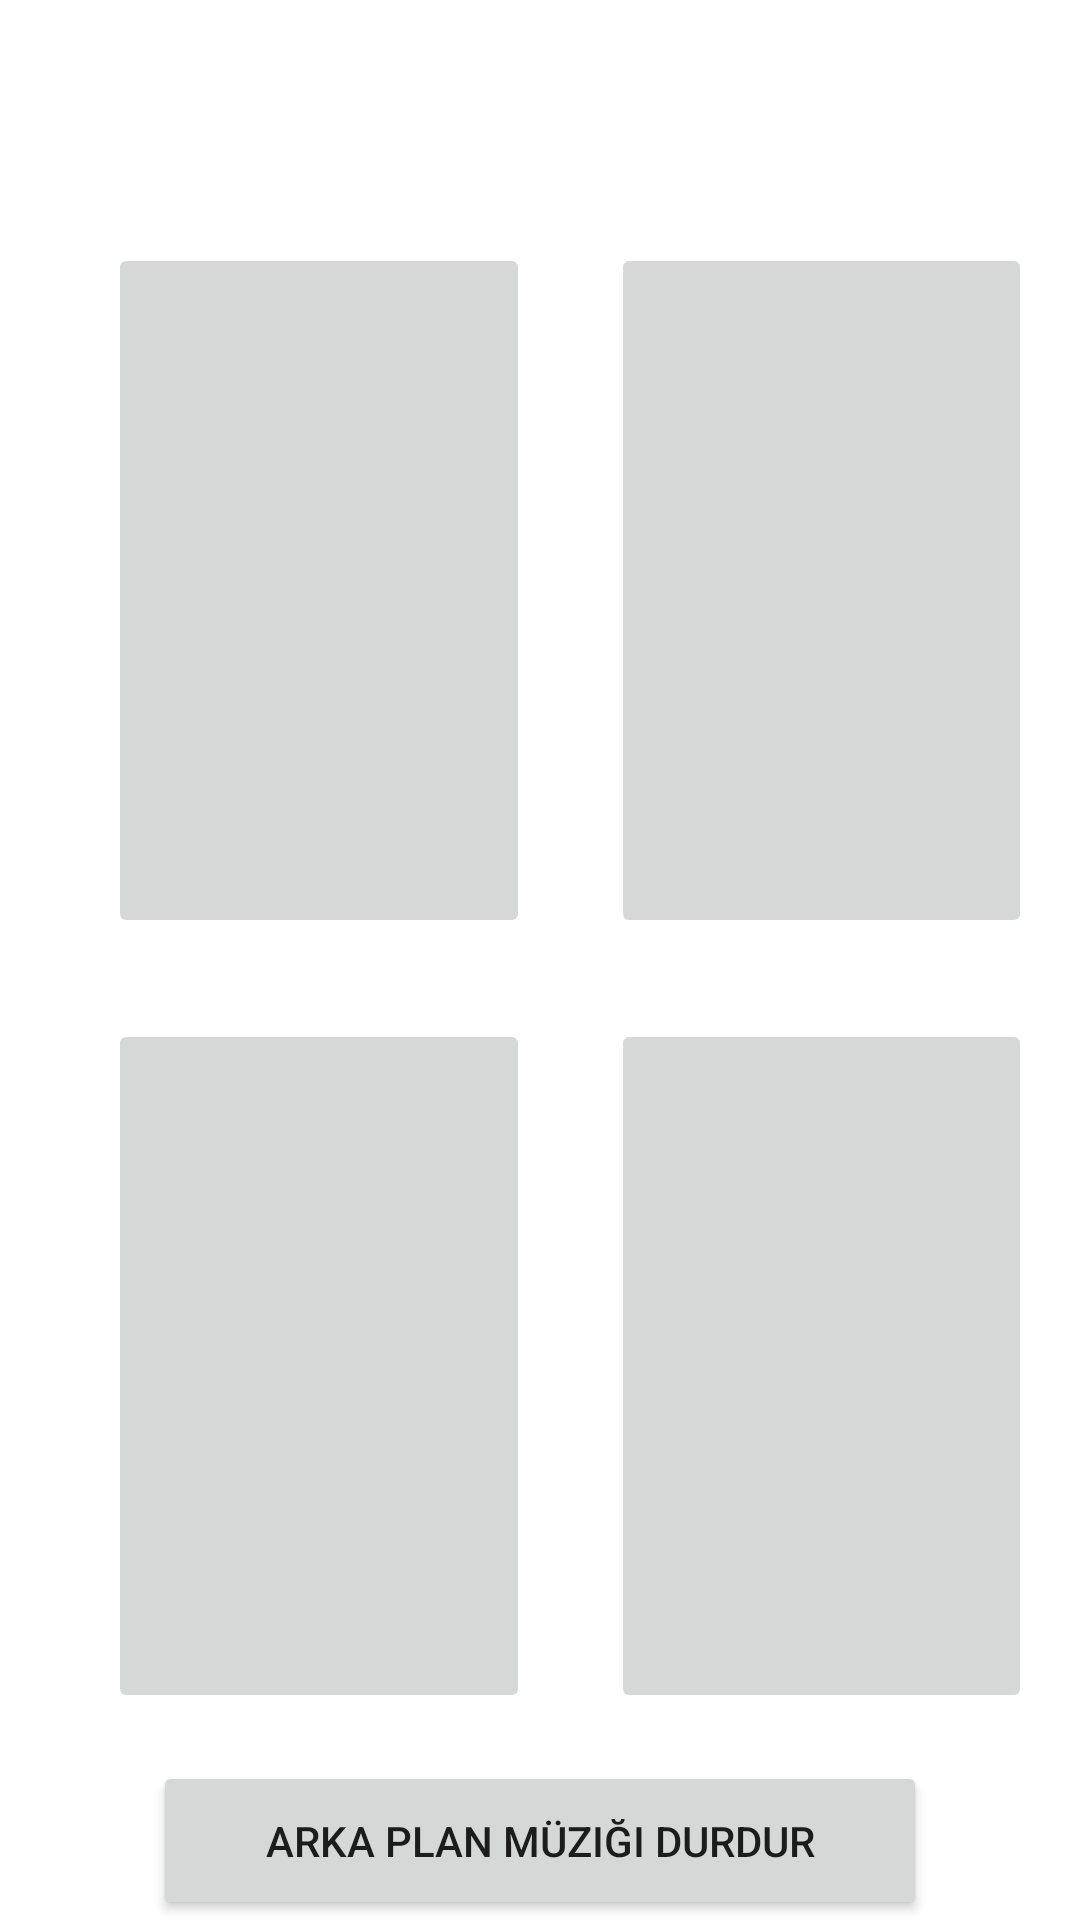

Write the Android layout XML for this screen, with the resource values it uses.
<!-- AndroidManifest.xml: application theme Theme.MobillProje -->
<!-- res/layout/activity_four_cards_multi_player.xml -->
<?xml version="1.0" encoding="utf-8"?>
<androidx.constraintlayout.widget.ConstraintLayout xmlns:android="http://schemas.android.com/apk/res/android"
    xmlns:app="http://schemas.android.com/apk/res-auto"
    xmlns:tools="http://schemas.android.com/tools"
    android:layout_width="match_parent"
    android:layout_height="match_parent"
    tools:context=".FourCardsMultiPlayerActivity">

    <ImageButton
        android:id="@+id/ImageFM"
        android:layout_width="0dp"
        android:layout_height="0dp"
        android:layout_marginStart="36dp"
        android:layout_marginEnd="27dp"
        android:layout_marginBottom="69dp"
        app:layout_constraintBottom_toBottomOf="parent"
        app:layout_constraintEnd_toStartOf="@+id/ImageFM3"
        app:layout_constraintStart_toStartOf="parent"
        app:layout_constraintTop_toBottomOf="@+id/ImageFM1" />

    <ImageButton
        android:id="@+id/ImageFM1"
        android:layout_width="0dp"
        android:layout_height="0dp"
        android:layout_marginStart="36dp"
        android:layout_marginTop="81dp"
        android:layout_marginEnd="27dp"
        android:layout_marginBottom="27dp"
        app:layout_constraintBottom_toTopOf="@+id/ImageFM"
        app:layout_constraintEnd_toStartOf="@+id/ImageFM2"
        app:layout_constraintStart_toStartOf="parent"
        app:layout_constraintTop_toTopOf="parent" />

    <ImageButton
        android:id="@+id/ImageFM2"
        android:layout_width="0dp"
        android:layout_height="0dp"
        android:layout_marginTop="81dp"
        android:layout_marginEnd="16dp"
        android:layout_marginBottom="27dp"
        app:layout_constraintBottom_toTopOf="@+id/ImageFM3"
        app:layout_constraintEnd_toEndOf="parent"
        app:layout_constraintStart_toEndOf="@+id/ImageFM1"
        app:layout_constraintTop_toTopOf="parent" />

    <ImageButton
        android:id="@+id/ImageFM3"
        android:layout_width="0dp"
        android:layout_height="0dp"
        android:layout_marginEnd="16dp"
        android:layout_marginBottom="69dp"
        app:layout_constraintBottom_toBottomOf="parent"
        app:layout_constraintEnd_toEndOf="parent"
        app:layout_constraintStart_toEndOf="@+id/ImageFM"
        app:layout_constraintTop_toBottomOf="@+id/ImageFM2" />

    <TextView
        android:id="@+id/Time_Four_Cards_Multi_Game"
        android:layout_width="217dp"
        android:layout_height="51dp"
        android:layout_marginTop="16dp"
        android:textAlignment="center"
        android:textColor="#F60404"
        android:textSize="34sp"
        app:layout_constraintEnd_toEndOf="parent"
        app:layout_constraintStart_toStartOf="parent"
        app:layout_constraintTop_toTopOf="parent"
        tools:ignore="MissingConstraints" />

    <Button
        android:id="@+id/Four_Cards_Multi_Game_Stop_Music"
        android:layout_width="258dp"
        android:layout_height="53dp"
        android:text="Arka Plan Müziği Durdur"
        app:layout_constraintBottom_toBottomOf="parent"
        app:layout_constraintEnd_toEndOf="parent"
        app:layout_constraintStart_toStartOf="parent" />


</androidx.constraintlayout.widget.ConstraintLayout>
<!-- resources referenced by this layout -->
<resources>
  <style name="Theme.MobillProje" parent="Theme.MaterialComponents.DayNight.DarkActionBar">
          
          <item name="colorPrimary">@color/purple_500</item>
          <item name="colorPrimaryVariant">@color/purple_700</item>
          <item name="colorOnPrimary">@color/white</item>
          
          <item name="colorSecondary">@color/teal_200</item>
          <item name="colorSecondaryVariant">@color/teal_700</item>
          <item name="colorOnSecondary">@color/black</item>
          
          <item name="android:statusBarColor">?attr/colorPrimaryVariant</item>
          
      </style>
  <!-- not gathered from this repository: default colours our renderer supplied (Android Studio template values) -->
  <color name="purple_500">#FF6200EE</color>
  <color name="purple_700">#FF3700B3</color>
  <color name="teal_200">#FF03DAC5</color>
  <color name="teal_700">#FF018786</color>
  <color name="black">#FF000000</color>
  <color name="white">#FFFFFFFF</color>
</resources>
